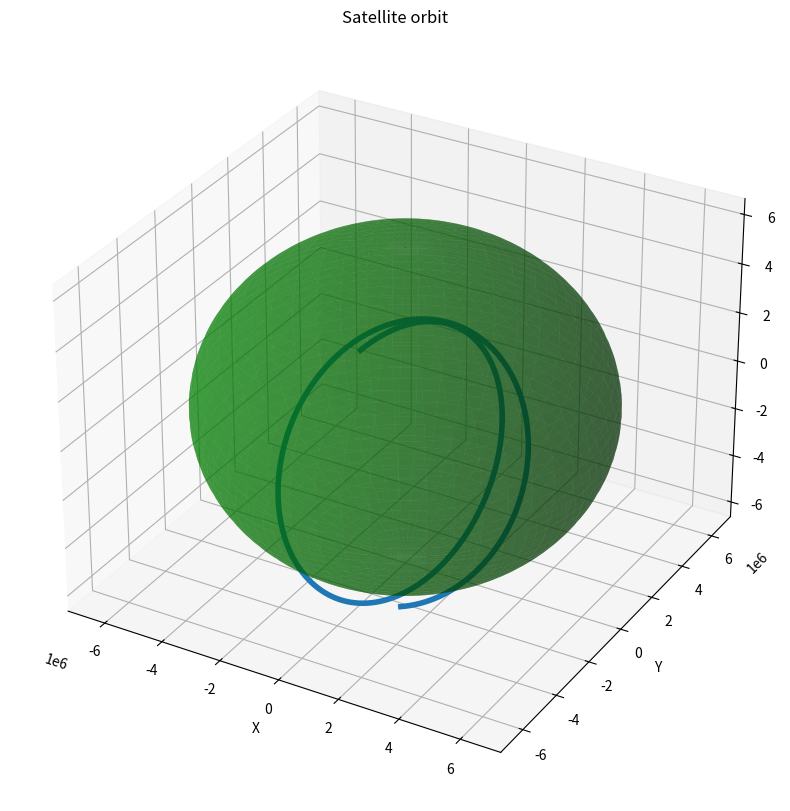
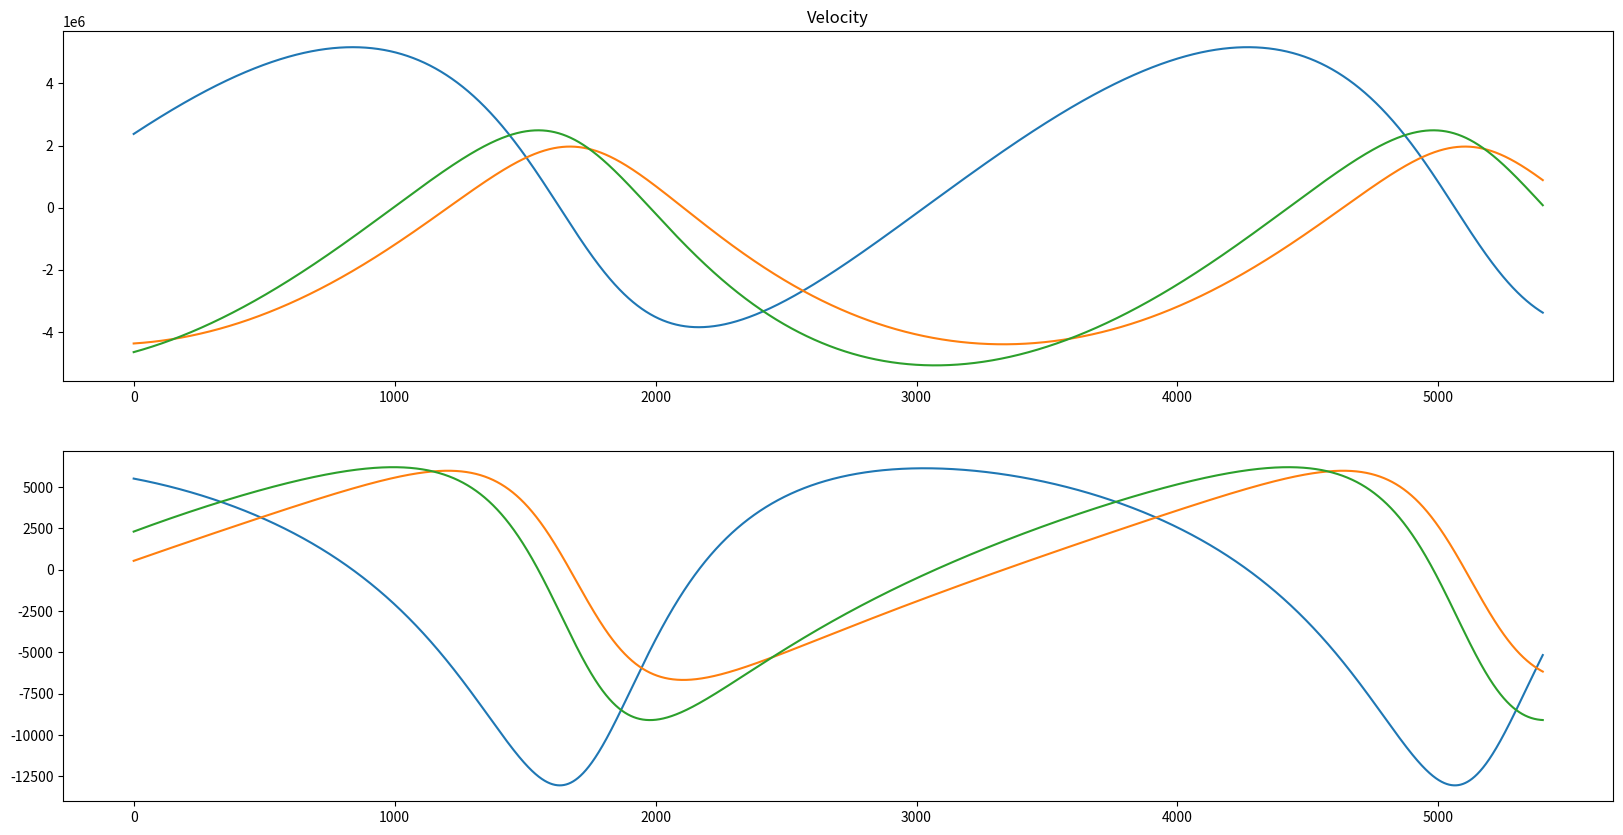

Python code for these plots, in order:
import numpy as np
import matplotlib.pyplot as plt

def ode45(odefun, tspan, x0, **opts):
    t = tspan
    x = np.zeros((len(t), len(x0)))
    x[0] = x0
    for i in range(1, len(t)):
        dt = t[i] - t[i - 1]
        k1 = odefun(t[i - 1], x[i - 1])
        k2 = odefun(t[i - 1] + dt / 2, x[i - 1] + dt / 2 * k1)
        k3 = odefun(t[i - 1] + dt / 2, x[i - 1] + dt / 2 * k2)
        k4 = odefun(t[i - 1] + dt, x[i - 1] + dt * k3)
        x[i] = x[i - 1] + dt / 6 * (k1 + 2 * k2 + 2 * k3 + k4)
    return t, x

def rotz(gamma):
    return np.array([[np.cos(gamma), -np.sin(gamma), 0],
                     [np.sin(gamma), np.cos(gamma), 0],
                     [0, 0, 1]])

G = 6.673 * 10 ** (-11)
M = 5.972 * 10 ** 24
radius = 6371000
ISS_height = 437 * 10 ** 3
ISS_velocity = 6000
ISS_time = 90 * 60

Oz = np.array([0, 0, 1])

North = -43.07 * np.pi / 180
East = -61.50 * np.pi / 180

init_pos = np.array([np.cos(North) * np.cos(East),
                     np.cos(North) * np.sin(East),
                     np.sin(North)])

def get_orbit_n(r, solution_one):
    phi = 51.6 * np.pi / 180

    p1 = -r[1] / r[0]
    p2 = -np.cos(phi) * r[2] / r[0]

    a = p1 ** 2 + 1
    b = 2 * p1 * p2
    c = p2 ** 2 - np.sin(phi) ** 2

    y1 = (-b + np.sqrt(b ** 2 - 4 * a * c)) / (2 * a)
    y2 = (-b - np.sqrt(b ** 2 - 4 * a * c)) / (2 * a)

    x1 = p1 * y1 + p2
    x2 = p1 * y2 + p2

    z = np.cos(phi)

    n1 = np.array([x1, y1, z])
    n2 = np.array([x2, y2, z])

    if solution_one:
        orbit_norm = n1
    else:
        orbit_norm = n2

    return orbit_norm

orbit_norm = get_orbit_n(init_pos, False)
tau = np.cross(orbit_norm, init_pos)

r0 = init_pos * (radius + ISS_height)
v0 = tau * ISS_velocity

tspan = np.linspace(0, 1 * ISS_time, 10 ** 5)
x0 = np.concatenate((r0, v0))
odefun = lambda t, x: np.concatenate((x[3:6], -G * M * x[:3] / np.linalg.norm(x[:3]) ** 3))

opts = {'Reltol': 1e-13, 'AbsTol': 1e-14, 'Stats': 'on'}

t, x = ode45(odefun, tspan, x0, **opts)
trajectory = x[:, :3]

trajectory_corrected = np.zeros(trajectory.shape)
for i in range(len(t)):
    current_time = t[i]
    angle_Erth_rotation = -2 * np.pi * current_time / (24 * 60 * 60)
    current_point = trajectory[i, :]
    current_point_corrected = rotz(angle_Erth_rotation) @ current_point
    trajectory_corrected[i, :] = current_point_corrected

N = 100
phi = np.linspace(0, 2 * np.pi, N)
theta = np.linspace(0, np.pi, N)
theta, phi = np.meshgrid(theta, phi)

X = radius * np.cos(phi) * np.sin(theta)
Y = radius * np.sin(phi) * np.sin(theta)
Z = radius * np.cos(theta)

fig = plt.figure(figsize = [10, 10])
ax = plt.axes(projection='3d')

ax.plot_surface(X, Y, Z, color='green', alpha=0.5)

ax.plot3D(trajectory_corrected[:, 0], trajectory_corrected[:, 1], trajectory_corrected[:, 2], linewidth=4)

ax.set_title('Satellite orbit')
ax.set_xlabel('X')
ax.set_ylabel('Y')
ax.set_zlabel('Z')

fig = plt.figure(figsize=(20, 10), dpi=80)

ax = fig.add_subplot(211) 
ax1 = fig.add_subplot(212)
ax.plot(tspan, x[:, 0:3])
ax.set_title('Coordinates')
ax1.plot(tspan, x[:, 3:6])
ax.set_title('Velocity')

plt.show()